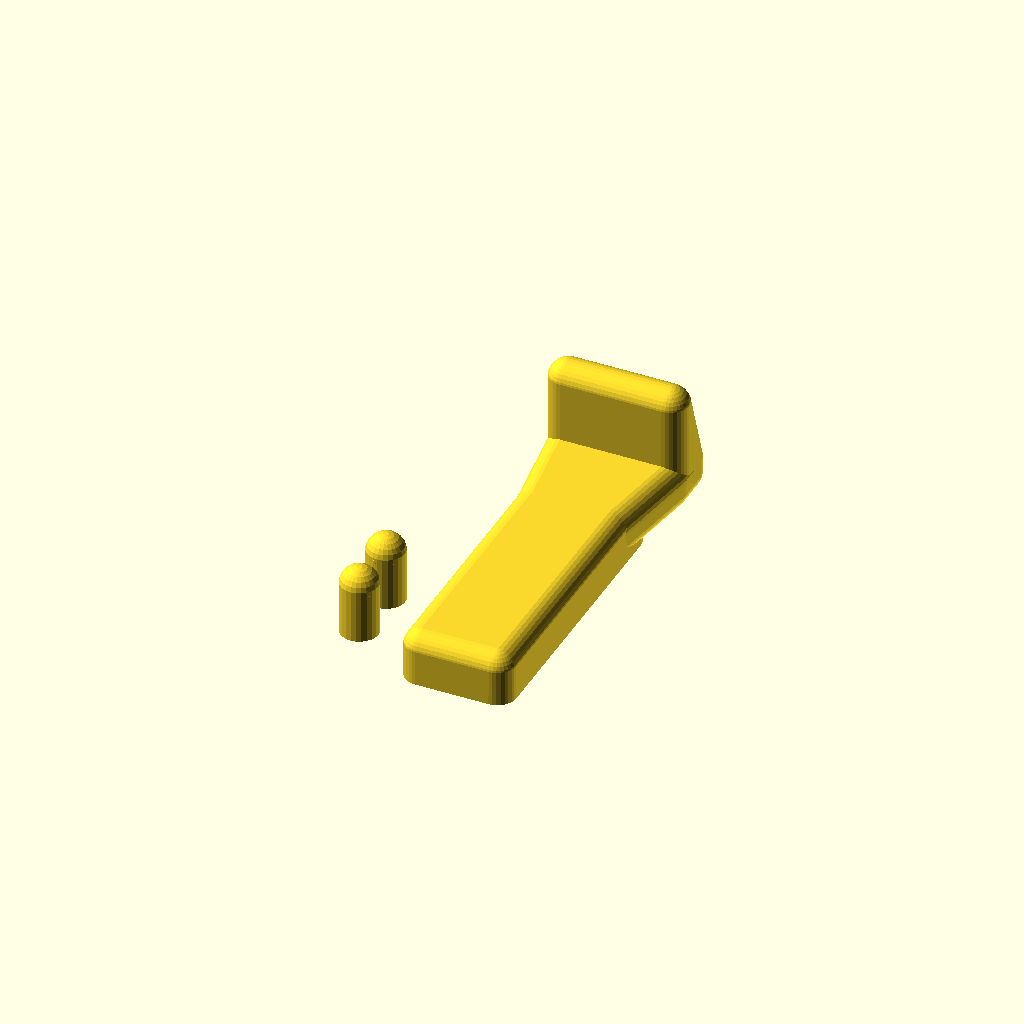
Cell 1: rendered with the file's own defaults.
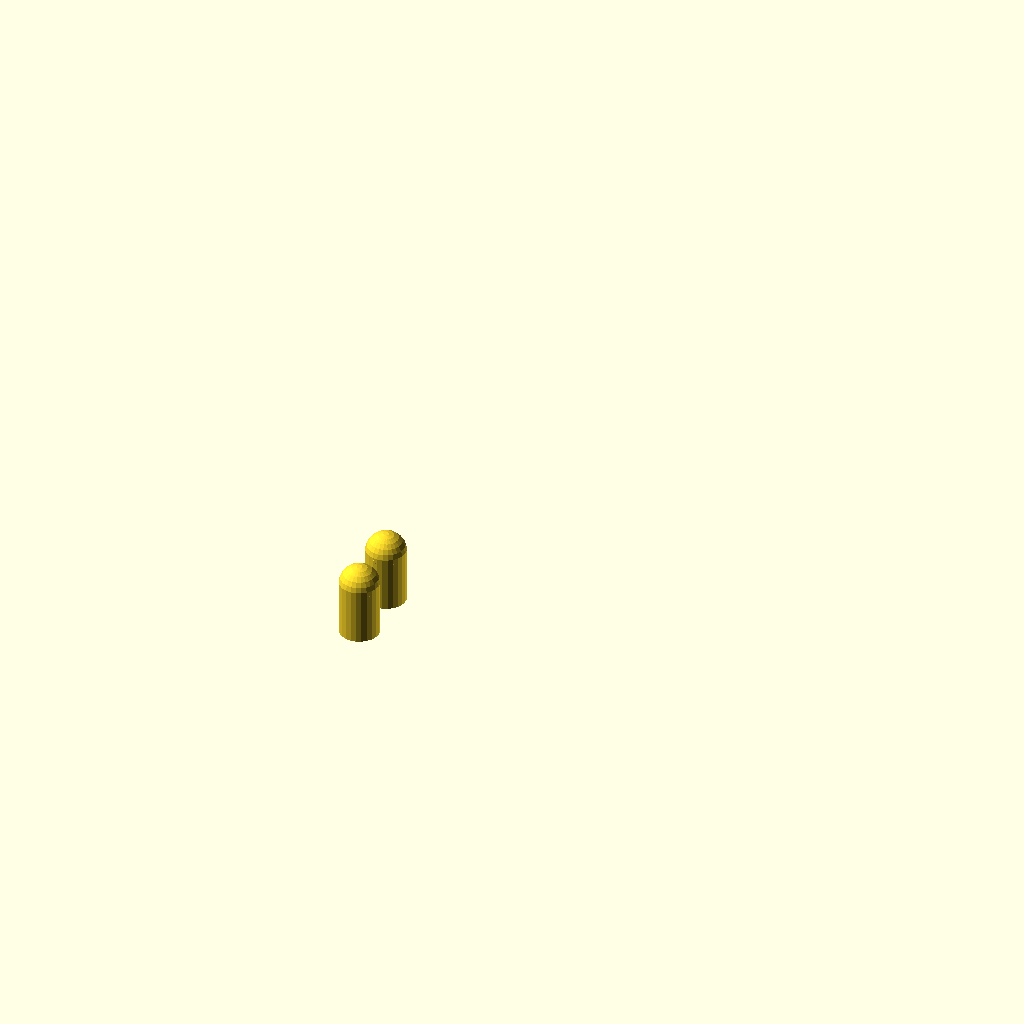
Cell 2 — render_clip set to 0, the other parameters unchanged.
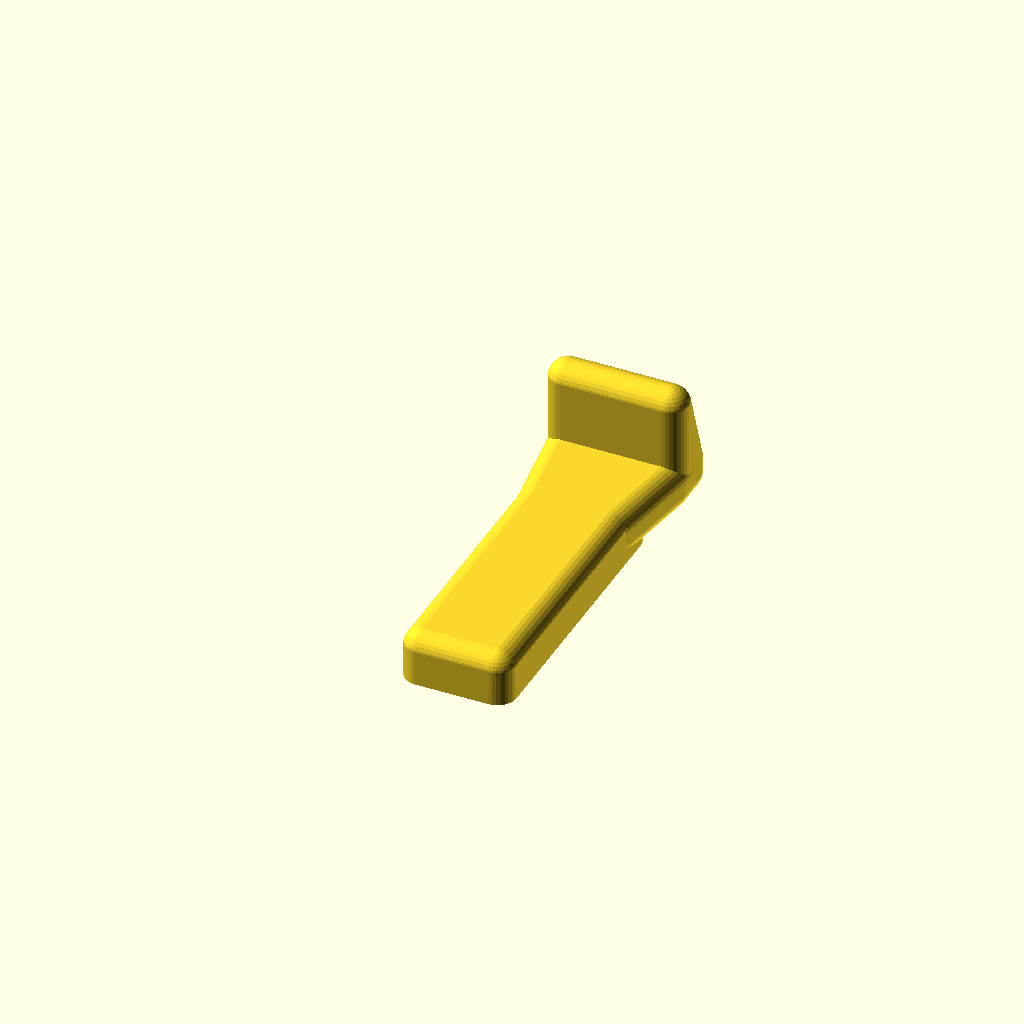
Cell 3 — render_pins set to 0, the other parameters unchanged.
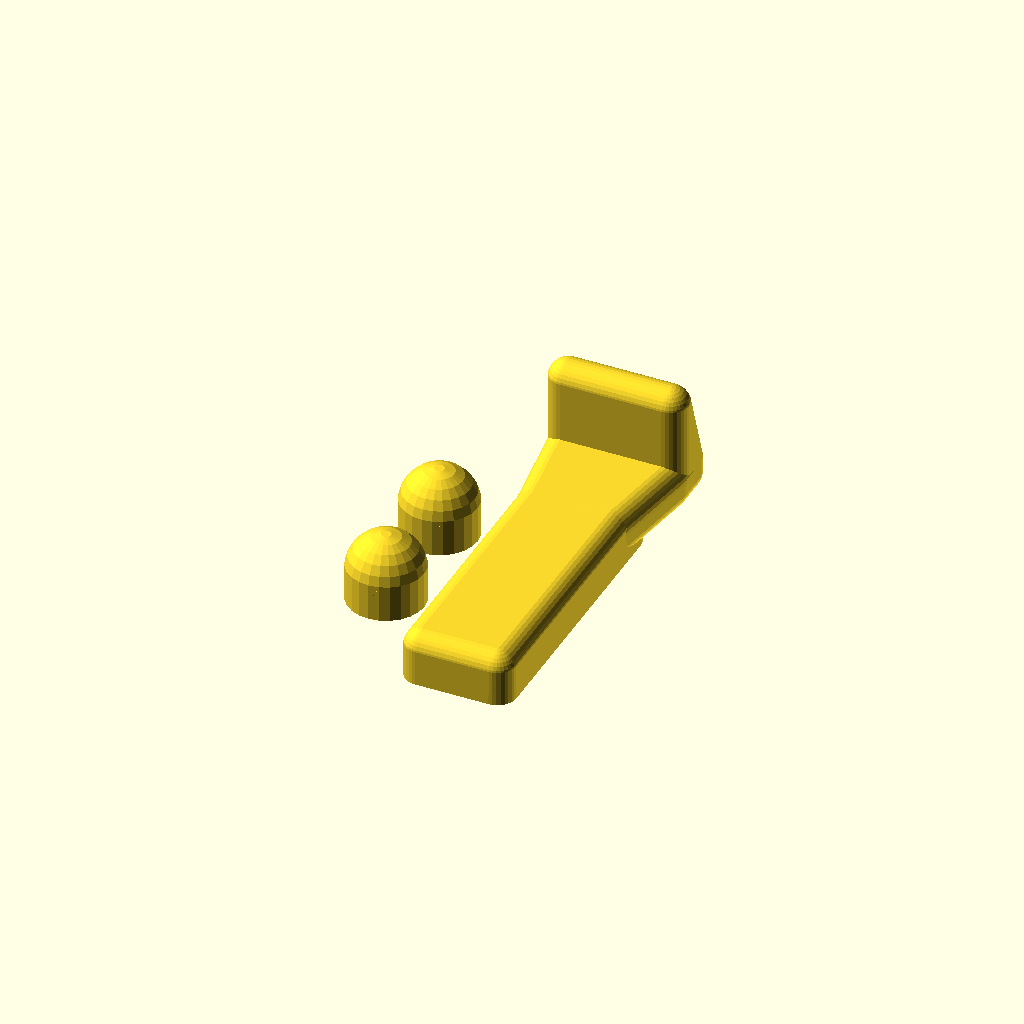
Cell 4 — pin_d set to 12, the other parameters unchanged.
All cells are drawn from one camera (rotation 55°, 0°, 25°, orthographic, colour scheme Cornfield), so only the parameter changes between them.
Source of the model, inputs/thingiverse/files/thing-2741688/files/toilet-seat-slide-preventer.scad:
// Version 1.0, Dec 31, 2017
// https://www.thingiverse.com/thing:2741688
// (C) Matthew Nielsen (xunker@pyxdis.org), 2018
// License: Created Commons - Attribution - Non-Commercial - Share ALike

// the clip is the main piece
render_clip = 1;  // [1:Yes,0:No]

// Number of pins to render. Pins are the dowel pins that connect the piece to the seat
render_pins = 2; // [0:2]

// Pin Diameter
pin_d = 6.0;

// Pin Height -- remember to include the part that inserts into the clip, too
pin_h = 7;

// Spacing between the pin holes on the clip, on-centre
pin_spacing = 30.5;

// width of the main body EXCLUDING the flange portion
clip_w = 17.5;

// length of the main body EXCLUDING the flange portion
clip_l = 48;

// height of the main body EXCLUDING the flange portion
clip_h = 8;

// How far is the inner edge retaining flange from the main body of the clip?
flange_offset = 5.5;

// Height of the retaining flange IN ADDITION TO clip_h
flange_h = 12;

// Thickness of the flange (on y-axis)
flange_t = 10;

// width of the base of the flange (x-axis). Should be equal to or greater than clip_w
flange_w = 22;

// radius of the rounded corners
corner_r = 3;

// smoothness of the rounded corners, larger numbers take longer to render
fn = 32;

/* [Hidden] */

ff = 0.1;

clip_l_inc_flange = clip_l + flange_offset + flange_t;

module pin() {
  total_h = (clip_h/2)+pin_h;
  cylinder(d=pin_d, h=total_h-(pin_d/2), $fn=24);
  translate([0,0,total_h-(pin_d/2)]) sphere(d=pin_d*1.008, $fn=24);
}

module rounded_cube(w, l, h, r=corner_r, fn=fn, r_adjust=1.02) {

  translate([0, 0, -0]) {
    hull() {
      translate([r, r, r]) sphere(r=r, $fn=fn);
      translate([r, r, h-r]) sphere(r=r*r_adjust, $fn=fn);

      translate([w-r, r, r]) sphere(r=r, $fn=fn);
      translate([w-r, r, h-r]) sphere(r=r*r_adjust, $fn=fn);

      translate([w-r, l-r, r]) sphere(r=r, $fn=fn);
      translate([w-r, l-r, h-r]) sphere(r=r, $fn=fn);

      translate([r, l-r, r]) sphere(r=r, $fn=fn);
      translate([r, l-r, h-r]) sphere(r=r, $fn=fn);
    }

  }
}


module clip_corner() {
  hull() {
    cylinder(r=corner_r, h=ff, $fn=fn);
    translate([0,0,clip_h-corner_r]) {
      intersection() {
        sphere(r=corner_r*1.02, $fn=fn);
        translate([0,0,corner_r/5]) cylinder(r=corner_r*1.02, h=(corner_r*1.02), $fn=fn);
      }
    }
  }
}

module flange_corner(h, r_adjust=1.02) {
  hull() {
    translate([0, 0, corner_r]) sphere(r=corner_r, $fn=fn); // no r_adjust here on purpose

    translate([0,0,h-corner_r]) {
      intersection() {
        sphere(r=corner_r*r_adjust, $fn=fn);
        translate([0,0,corner_r/5]) cylinder(r=corner_r*r_adjust, h=(corner_r*r_adjust), $fn=fn);
      }
    }
  }
}

module clip() {
  difference() {
    union() {
      //main clip body
      hull() {
        translate([corner_r, corner_r, 0]) clip_corner();
        translate([clip_w-corner_r, corner_r, 0]) clip_corner();
        translate([clip_w-corner_r, clip_l-corner_r, 0]) clip_corner();
        translate([corner_r, clip_l-corner_r, 0]) clip_corner();
      }

      // retaining flange:
      translate([-(flange_w-clip_w)/2, clip_l_inc_flange-flange_t, 0]) {
        hull() {
          translate([corner_r, corner_r, 0]) flange_corner(h=flange_h+clip_h);
          translate([flange_w-corner_r, corner_r, 0]) flange_corner(h=flange_h+clip_h);
          translate([flange_w-corner_r, flange_t-corner_r, 0]) flange_corner(h=clip_h); // taper
          translate([corner_r, flange_t-corner_r, 0]) flange_corner(h=clip_h); // taper
        }
      }

      // connect the flange to the clip with rounded portion
      hull() {
        translate([0, clip_l-(corner_r*2), -0]) {

          // make the connection point move inward as flange_w increases
          translate([0, -(flange_w-clip_w)/1.0, 0])
            rounded_cube(clip_w, (flange_offset+flange_t+corner_r)/2, clip_h);

          translate([-(flange_w-clip_w)/2, flange_offset+(flange_t/2), -0])
            rounded_cube(flange_w, (flange_offset+flange_t+corner_r)/2, clip_h);
        }
      }
    }

    // pin holes, domed at top to help with bridging
    for (offset=[(clip_l-pin_spacing)/2, ((clip_l-pin_spacing)/2+pin_spacing)]) {
      translate([clip_w/2, offset, -ff]) {
        cylinder(d=pin_d*1.05, h=(clip_h/2)+ff, $fn=24);
        translate([0,0,(clip_h/2)+ff]) scale([1,1,0.5]) sphere(d=pin_d*1.058, $fn=24);
      }
    }
  }

}

if (render_clip > 0) clip();

if (render_pins > 0)
  for (pin_number=[1:render_pins]) {
    translate([-10, pin_number*(pin_d*1.5), 0]) pin();
  }
Customizer parameters (derived from the source; name, type, default, range or options):
render_clip: number, default 1, options 1, 0
render_pins: number, default 2, range 0 to 2
pin_d: number, default 6
pin_h: number, default 7
pin_spacing: number, default 30.5
clip_w: number, default 17.5
clip_l: number, default 48
clip_h: number, default 8
flange_offset: number, default 5.5
flange_h: number, default 12
flange_t: number, default 10
flange_w: number, default 22
corner_r: number, default 3
fn: number, default 32
